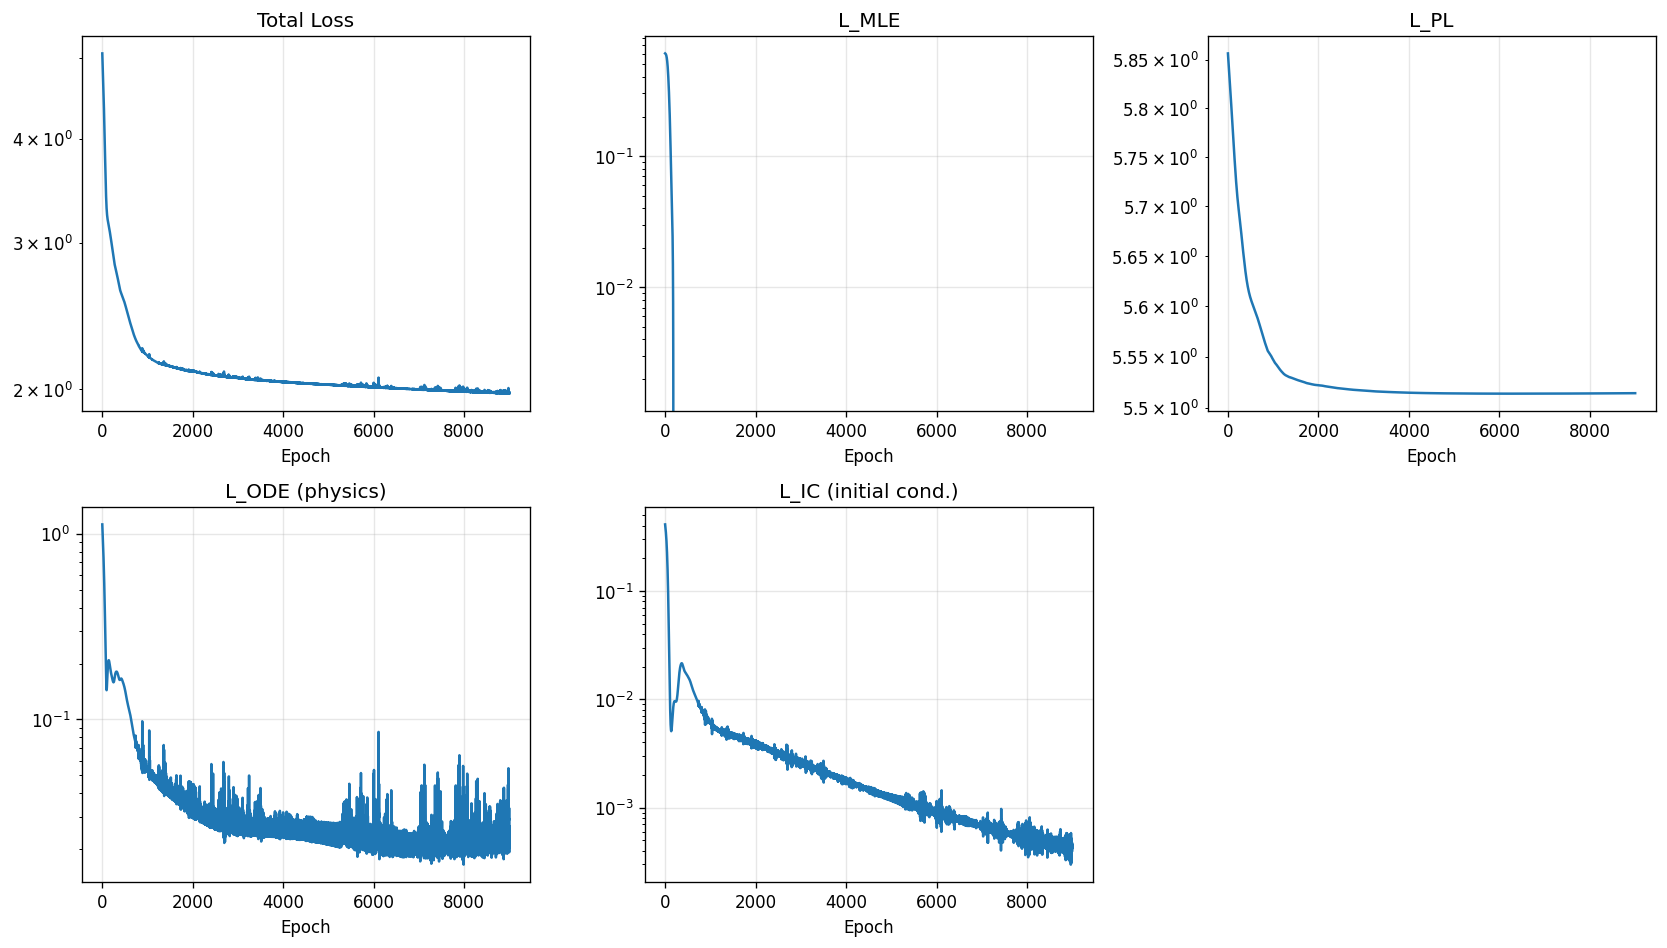

Values plotted in this chart, from the file beside it:
epoch, total, mle, pl, ode, ic
1, 5.065, 0.6051, 5.856, 1.121, 0.4109
2, 5.045, 0.6048, 5.856, 1.105, 0.4073
3, 5.026, 0.6045, 5.855, 1.09, 0.4037
4, 5.006, 0.6042, 5.854, 1.075, 0.4001
5, 4.987, 0.6039, 5.854, 1.06, 0.3966
6, 4.968, 0.6035, 5.853, 1.045, 0.393
7, 4.949, 0.6031, 5.852, 1.03, 0.3893
8, 4.93, 0.6026, 5.852, 1.016, 0.3857
9, 4.911, 0.6022, 5.851, 1.001, 0.382
10, 4.892, 0.6017, 5.85, 0.9869, 0.3783
11, 4.873, 0.6011, 5.849, 0.9727, 0.3746
12, 4.854, 0.6005, 5.849, 0.9587, 0.3708
13, 4.836, 0.5998, 5.848, 0.9448, 0.3669
14, 4.817, 0.5991, 5.847, 0.931, 0.363
15, 4.798, 0.5983, 5.847, 0.9173, 0.3591
16, 4.779, 0.5975, 5.846, 0.9037, 0.3551
17, 4.76, 0.5966, 5.845, 0.8901, 0.3511
18, 4.742, 0.5956, 5.844, 0.8767, 0.347
19, 4.723, 0.5946, 5.844, 0.8632, 0.3428
20, 4.704, 0.5935, 5.843, 0.8499, 0.3386
21, 4.685, 0.5924, 5.842, 0.8366, 0.3344
22, 4.665, 0.5911, 5.842, 0.8234, 0.3301
23, 4.646, 0.5898, 5.841, 0.8102, 0.3257
24, 4.627, 0.5884, 5.84, 0.7971, 0.3212
25, 4.607, 0.5869, 5.84, 0.784, 0.3167
26, 4.588, 0.5853, 5.839, 0.7709, 0.3122
27, 4.568, 0.5836, 5.838, 0.7579, 0.3075
28, 4.548, 0.5819, 5.837, 0.7449, 0.3028
29, 4.528, 0.58, 5.837, 0.7319, 0.2981
30, 4.508, 0.5781, 5.836, 0.719, 0.2933
31, 4.488, 0.576, 5.835, 0.7061, 0.2884
32, 4.468, 0.5738, 5.835, 0.6932, 0.2834
33, 4.447, 0.5716, 5.834, 0.6804, 0.2784
34, 4.427, 0.5692, 5.833, 0.6676, 0.2734
35, 4.406, 0.5667, 5.832, 0.6548, 0.2682
36, 4.385, 0.5641, 5.832, 0.642, 0.263
37, 4.364, 0.5614, 5.831, 0.6293, 0.2578
38, 4.343, 0.5586, 5.83, 0.6166, 0.2525
39, 4.322, 0.5556, 5.829, 0.604, 0.2472
40, 4.3, 0.5526, 5.829, 0.5914, 0.2418
41, 4.279, 0.5494, 5.828, 0.5789, 0.2364
42, 4.257, 0.5461, 5.827, 0.5664, 0.2309
43, 4.235, 0.5427, 5.827, 0.554, 0.2255
44, 4.214, 0.5391, 5.826, 0.5416, 0.2199
45, 4.192, 0.5355, 5.825, 0.5293, 0.2144
46, 4.17, 0.5317, 5.824, 0.517, 0.2089
47, 4.148, 0.5278, 5.824, 0.5048, 0.2033
48, 4.126, 0.5237, 5.823, 0.4927, 0.1977
49, 4.104, 0.5195, 5.822, 0.4807, 0.1922
50, 4.081, 0.5153, 5.821, 0.4688, 0.1866
51, 4.059, 0.5109, 5.821, 0.457, 0.181
52, 4.037, 0.5063, 5.82, 0.4453, 0.1755
53, 4.015, 0.5017, 5.819, 0.4337, 0.17
54, 3.993, 0.4969, 5.819, 0.4222, 0.1645
55, 3.971, 0.4921, 5.818, 0.4109, 0.159
56, 3.949, 0.4871, 5.817, 0.3996, 0.1536
57, 3.927, 0.482, 5.816, 0.3886, 0.1482
58, 3.905, 0.4768, 5.816, 0.3776, 0.1429
59, 3.883, 0.4715, 5.815, 0.3669, 0.1377
60, 3.862, 0.4661, 5.814, 0.3562, 0.1325
... 8,940 more rows
